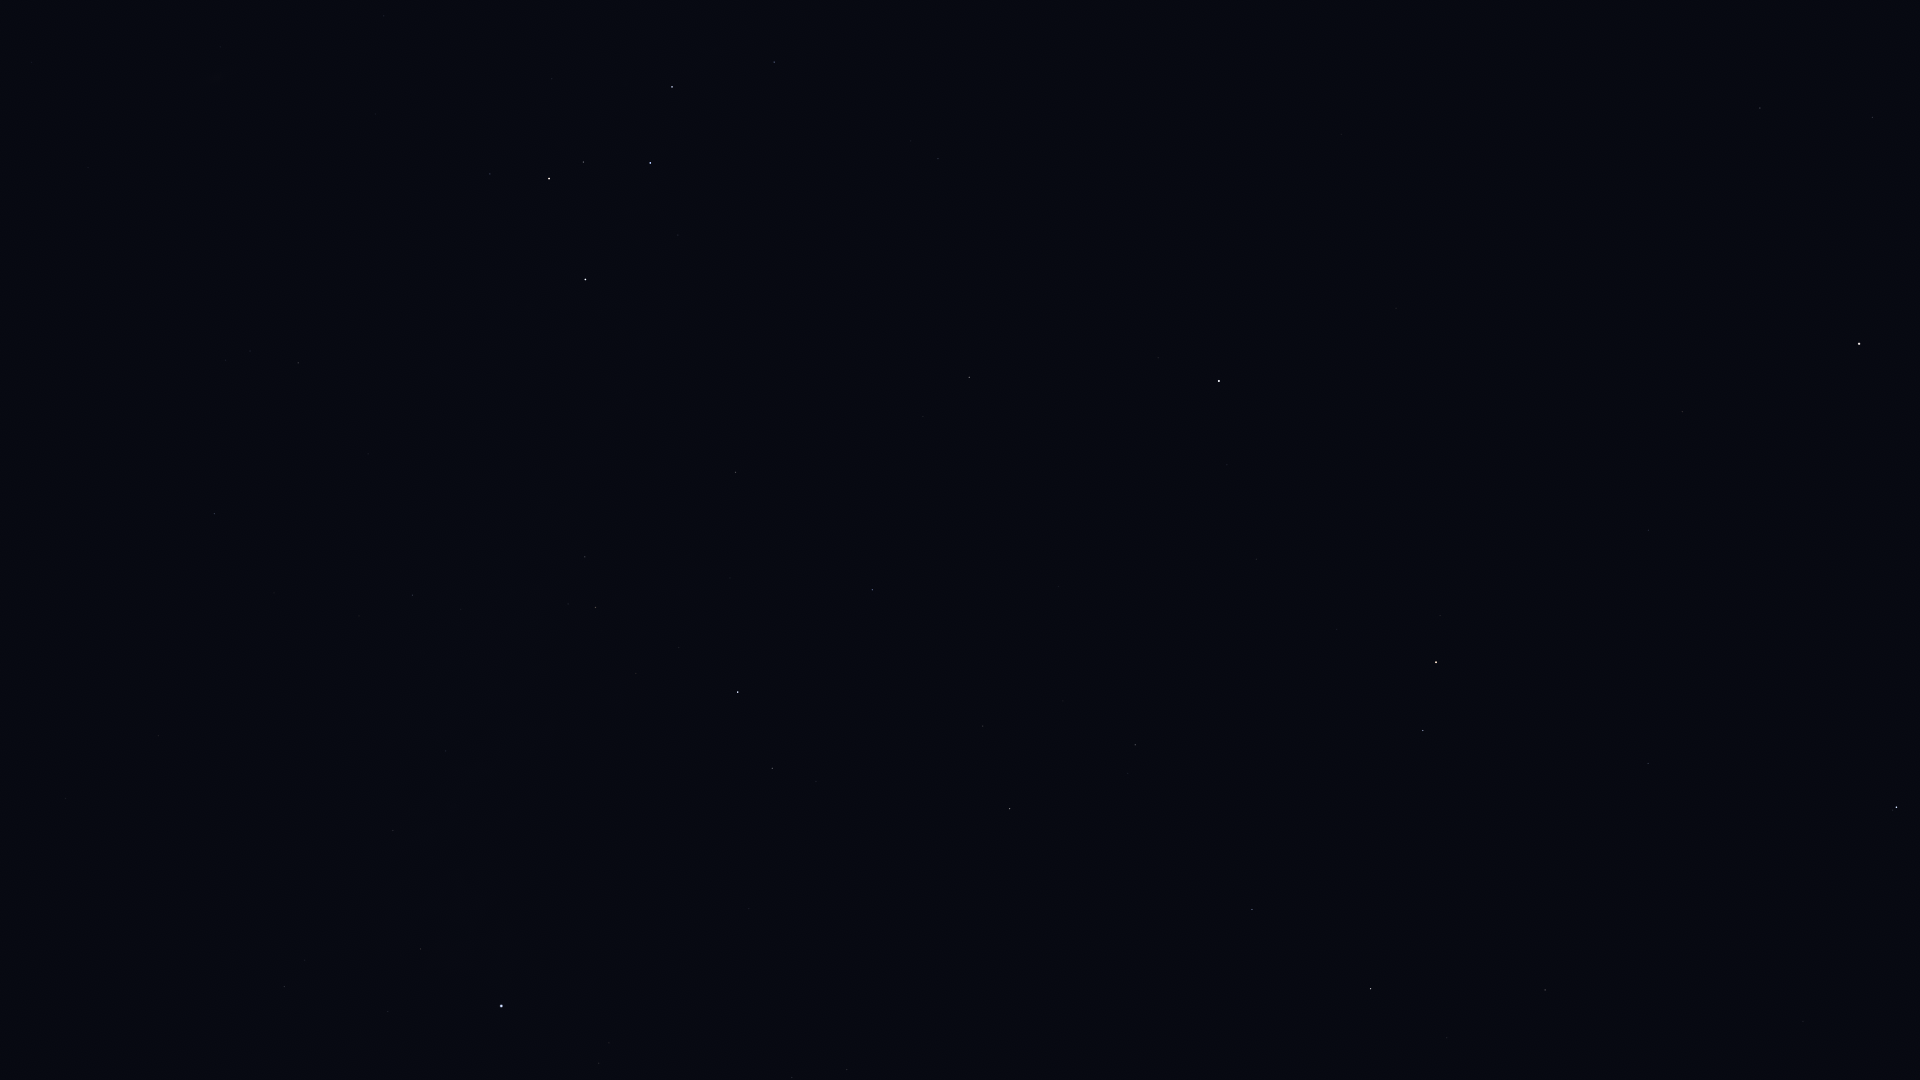

Data behind this chart, as committed beside it:
Star_ID, Name, X, Y
746, Caph, 585, 280
2920, Fulu, 490, 174
3179, Schedar, 549, 179
3821, Achird, 583, 162
3881, HIP 3881, 220, 47
107418, Castula, 619, 152
6686, Ruchbah, 672, 87
8886, Segin, 774, 62
13192, Nushagak, 980, 93
17959, HIP 17959, 1062, 28
25110, HIP 25110, 1225, 162
54061, Dubhe, 1859, 344
56211, Giausar, 1682, 412
58952, Tonatiuh, 1507, 445
61177, Funi, 1550, 494
61281, HIP 61281, 1648, 530
62423, Tianyi, 1701, 582
63076, Taiyi, 1722, 612
65378, Mizar, 1896, 807
65477, Alcor, 1893, 810
66192, Liesma, 1899, 853
68756, Thuban, 1648, 763
72607, Kochab, 1436, 662
73136, Baekdu, 1419, 654
75097, Pherkad, 1423, 730
75458, Edasich, 1545, 990
78527, HIP 78527, 1447, 1038
80331, Athebyne, 1371, 989
83895, Aldhibah, 1252, 909
85822, Yildun, 1227, 465
86614, Dziban, 1194, 769
90344, Fafnir, 1083, 888
94376, Altais, 1010, 809
95853, HIP 95853, 792, 1078
96100, Alsafi, 999, 753
102098, Deneb, 501, 1006
105199, Alderamin, 738, 692
106032, Alfirk, 872, 590
107136, Azelfafage, 490, 748
107310, HIP 107310, 18, 965
108917, Kurhah, 730, 578
109352, HIP 109352, 67, 802
109492, HIP 109492, 595, 608
109937, HIP 109937, 158, 736
110538, HIP 110538, 461, 609
110609, HIP 110609, 402, 623
111022, HIP 111022, 359, 616
111104, HIP 111104, 259, 639
111169, HIP 111169, 412, 595
112724, HIP 112724, 736, 472
116076, Veritate, 132, 391
116727, Errai, 969, 377
